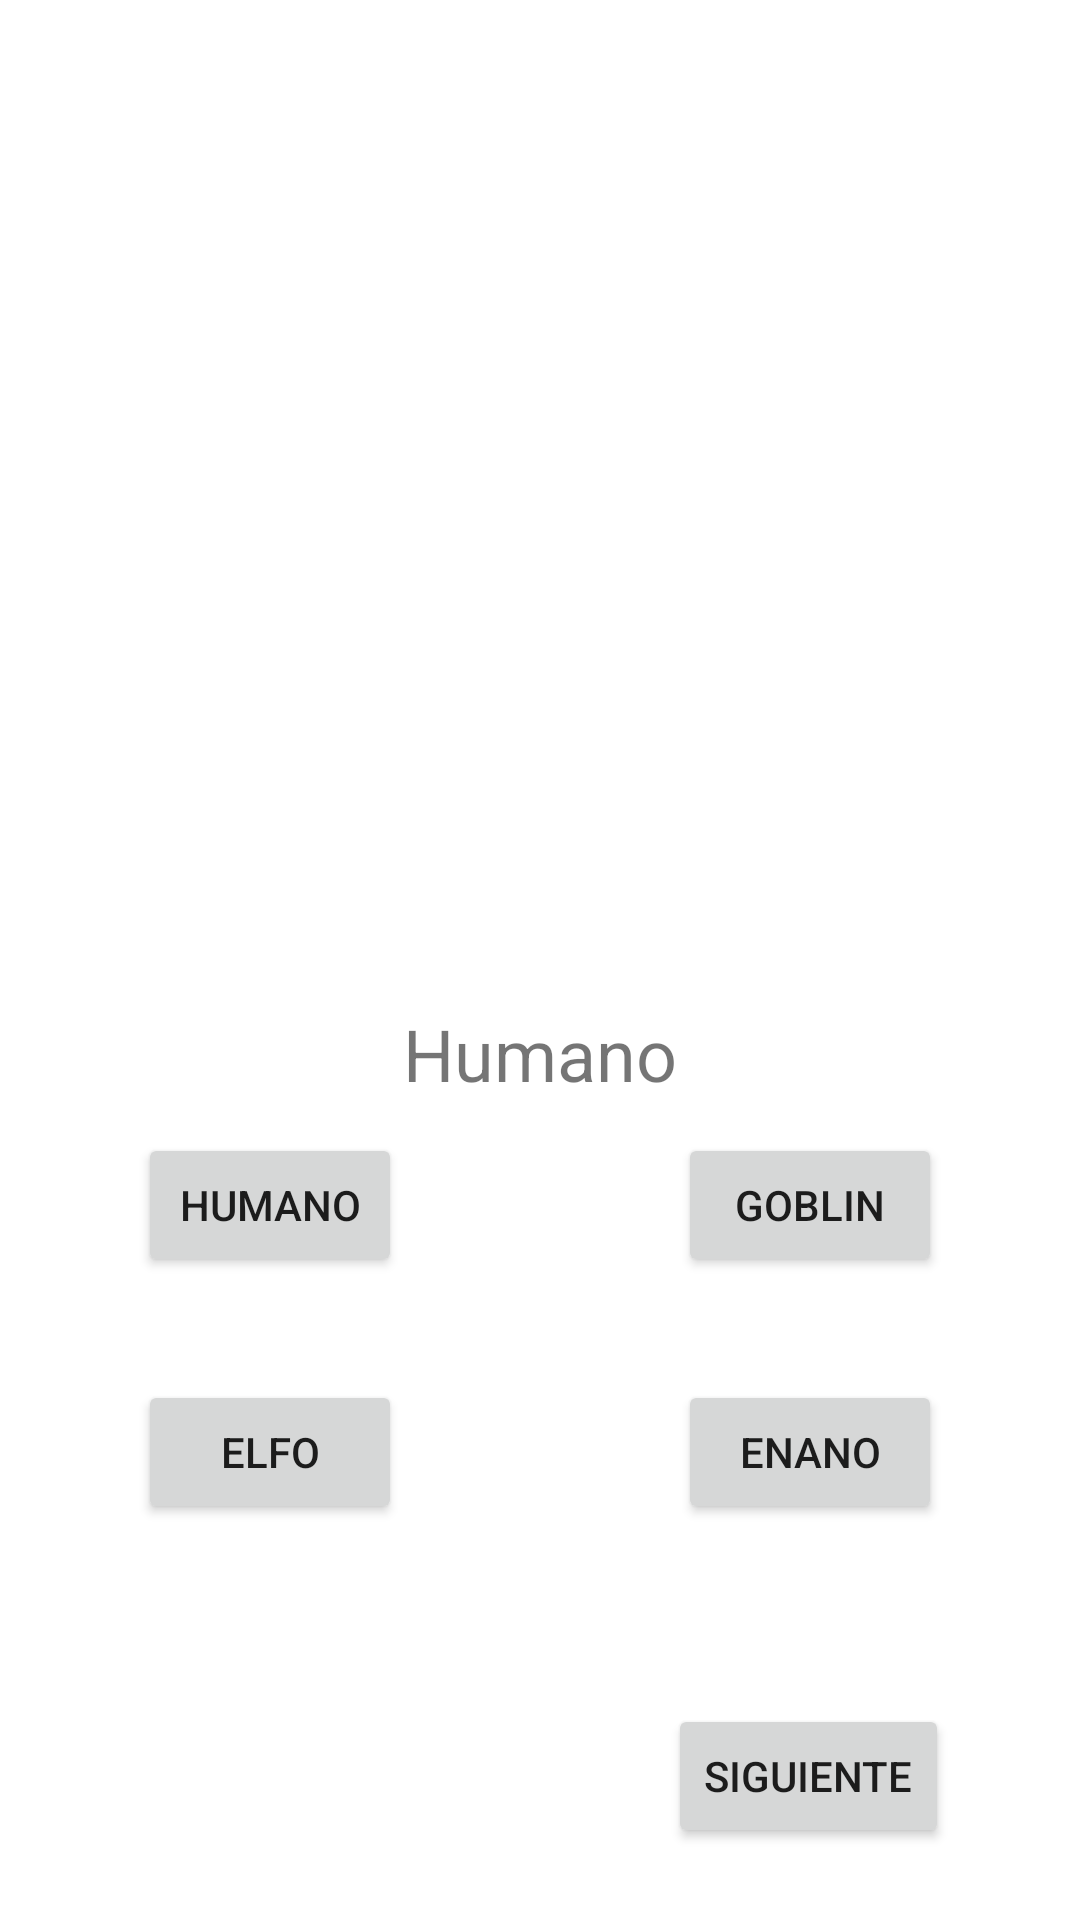

Reconstruct the res/layout file that produces this screen, plus the resources it refers to.
<!-- AndroidManifest.xml: application theme Theme.Ejercicio7 -->
<!-- res/layout/activity_race.xml -->
<?xml version="1.0" encoding="utf-8"?>
<androidx.constraintlayout.widget.ConstraintLayout xmlns:android="http://schemas.android.com/apk/res/android"
    xmlns:app="http://schemas.android.com/apk/res-auto"
    xmlns:tools="http://schemas.android.com/tools"
    android:layout_width="match_parent"
    android:layout_height="match_parent"
    tools:context=".RaceActivity">

    <androidx.constraintlayout.widget.Guideline
        android:id="@+id/guideline5"
        android:layout_width="wrap_content"
        android:layout_height="wrap_content"
        android:orientation="horizontal"
        app:layout_constraintGuide_begin="311dp" />

    <androidx.constraintlayout.widget.ConstraintLayout
        android:layout_width="0dp"
        android:layout_height="0dp"
        app:layout_constraintBottom_toBottomOf="parent"
        app:layout_constraintEnd_toEndOf="parent"
        app:layout_constraintStart_toStartOf="parent"
        app:layout_constraintTop_toTopOf="@+id/guideline5">

        <androidx.constraintlayout.widget.Guideline
            android:id="@+id/guideline8"
            android:layout_width="wrap_content"
            android:layout_height="wrap_content"
            android:orientation="horizontal"
            app:layout_constraintGuide_percent="0.15" />

        <androidx.constraintlayout.widget.Guideline
            android:id="@+id/guideline9"
            android:layout_width="wrap_content"
            android:layout_height="wrap_content"
            android:orientation="horizontal"
            app:layout_constraintGuide_percent="0.4" />

        <androidx.constraintlayout.widget.Guideline
            android:id="@+id/guideline10"
            android:layout_width="wrap_content"
            android:layout_height="wrap_content"
            android:orientation="horizontal"
            app:layout_constraintGuide_percent="0.65" />

        <androidx.constraintlayout.widget.Guideline
            android:id="@+id/guideline11"
            android:layout_width="wrap_content"
            android:layout_height="wrap_content"
            android:orientation="vertical"
            app:layout_constraintGuide_percent="0.5" />

        <Button
            android:id="@+id/buttonHuman"
            android:layout_width="wrap_content"
            android:layout_height="wrap_content"
            android:text="@string/human_text"
            app:layout_constraintBottom_toTopOf="@+id/guideline9"
            app:layout_constraintEnd_toStartOf="@+id/guideline11"
            app:layout_constraintStart_toStartOf="parent"
            app:layout_constraintTop_toTopOf="@+id/guideline8" />

        <Button
            android:id="@+id/buttonGoblin"
            android:layout_width="wrap_content"
            android:layout_height="wrap_content"
            android:text="@string/goblin_text"
            app:layout_constraintBottom_toTopOf="@+id/guideline9"
            app:layout_constraintEnd_toEndOf="parent"
            app:layout_constraintStart_toStartOf="@+id/guideline11"
            app:layout_constraintTop_toTopOf="@+id/guideline8" />

        <Button
            android:id="@+id/buttonElf"
            android:layout_width="0dp"
            android:layout_height="wrap_content"
            android:text="@string/elf_text"
            app:layout_constraintBottom_toTopOf="@+id/guideline10"
            app:layout_constraintEnd_toEndOf="@+id/buttonHuman"
            app:layout_constraintStart_toStartOf="@+id/buttonHuman"
            app:layout_constraintTop_toTopOf="@+id/guideline9" />

        <Button
            android:id="@+id/buttonDwarf"
            android:layout_width="0dp"
            android:layout_height="wrap_content"
            android:text="@string/dwarf_text"
            app:layout_constraintBottom_toTopOf="@+id/guideline10"
            app:layout_constraintEnd_toEndOf="@+id/buttonGoblin"
            app:layout_constraintStart_toStartOf="@+id/buttonGoblin"
            app:layout_constraintTop_toTopOf="@+id/guideline9" />

        <Button
            android:id="@+id/buttonFinnish"
            android:layout_width="wrap_content"
            android:layout_height="wrap_content"
            android:text="@string/buttonNext"
            app:layout_constraintBottom_toBottomOf="parent"
            app:layout_constraintEnd_toEndOf="parent"
            app:layout_constraintHorizontal_bias="0.495"
            app:layout_constraintStart_toStartOf="@+id/guideline11"
            app:layout_constraintTop_toTopOf="@+id/guideline10"
            app:layout_constraintVertical_bias="0.64" />
    </androidx.constraintlayout.widget.ConstraintLayout>

    <ImageView
        android:id="@+id/imageRace"
        android:layout_width="0dp"
        android:layout_height="0dp"
        app:layout_constraintBottom_toTopOf="@+id/guideline5"
        app:layout_constraintEnd_toEndOf="parent"
        app:layout_constraintStart_toStartOf="parent"
        app:layout_constraintTop_toTopOf="@+id/guideline29"
        app:srcCompat="@mipmap/human" />

    <TextView
        android:id="@+id/textRace"
        android:layout_width="wrap_content"
        android:layout_height="wrap_content"
        android:layout_marginTop="24dp"
        android:text="@string/human_text"
        android:textSize="24sp"
        app:layout_constraintEnd_toEndOf="@+id/imageRace"
        app:layout_constraintStart_toStartOf="@+id/imageRace"
        app:layout_constraintTop_toBottomOf="@+id/imageRace" />

    <androidx.constraintlayout.widget.Guideline
        android:id="@+id/guideline29"
        android:layout_width="wrap_content"
        android:layout_height="wrap_content"
        android:orientation="horizontal"
        app:layout_constraintGuide_begin="20dp" />

</androidx.constraintlayout.widget.ConstraintLayout>
<!-- resources referenced by this layout -->
<resources>
  <string name="buttonNext">Siguiente</string>
  <string name="dwarf_text">Enano</string>
  <string name="elf_text">Elfo</string>
  <string name="goblin_text">Goblin</string>
  <string name="human_text">Humano</string>
  <style name="Theme.Ejercicio7" parent="Theme.MaterialComponents.DayNight.NoActionBar">
          
          <item name="colorPrimary">@color/black</item>
          <item name="colorPrimaryVariant">@color/black</item>
          <item name="colorOnPrimary">@color/white</item>
          
          <item name="colorSecondary">@color/teal_200</item>
          <item name="colorSecondaryVariant">@color/teal_700</item>
          <item name="colorOnSecondary">@color/black</item>
          
          <item name="android:statusBarColor">?attr/colorPrimaryVariant</item>
          
      </style>
  <!-- not gathered from this repository: default colours our renderer supplied (Android Studio template values) -->
  <color name="teal_200">#FF03DAC5</color>
  <color name="teal_700">#FF018786</color>
  <color name="black">#FF000000</color>
  <color name="white">#FFFFFFFF</color>
</resources>
